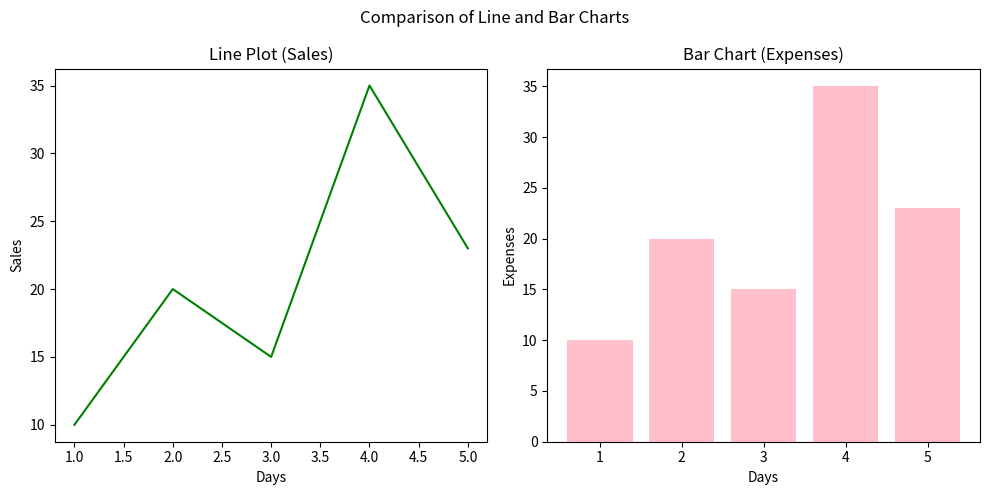
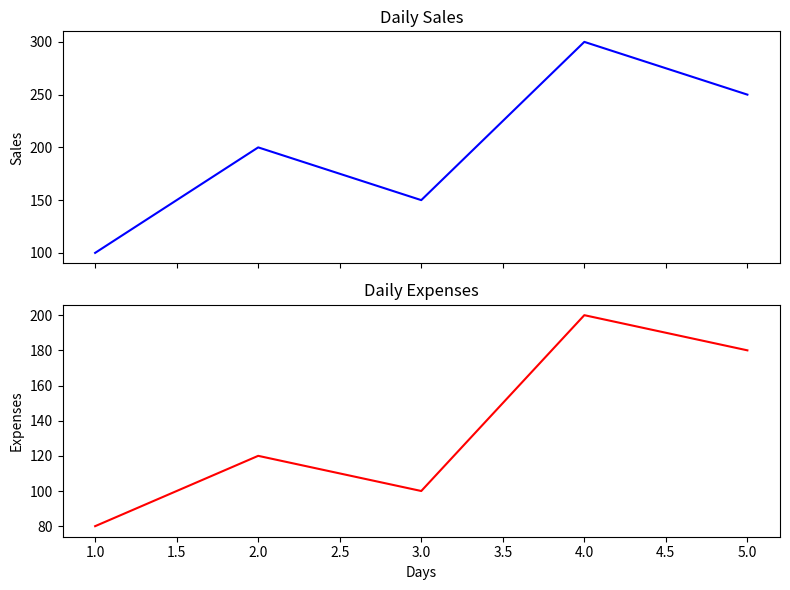
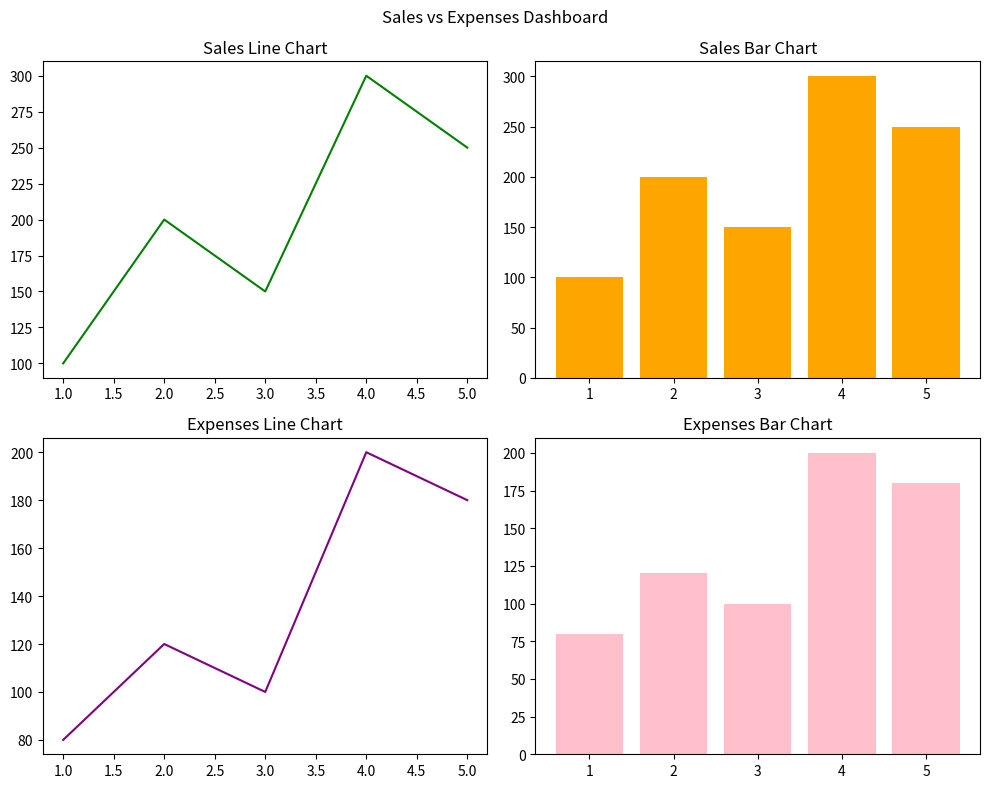
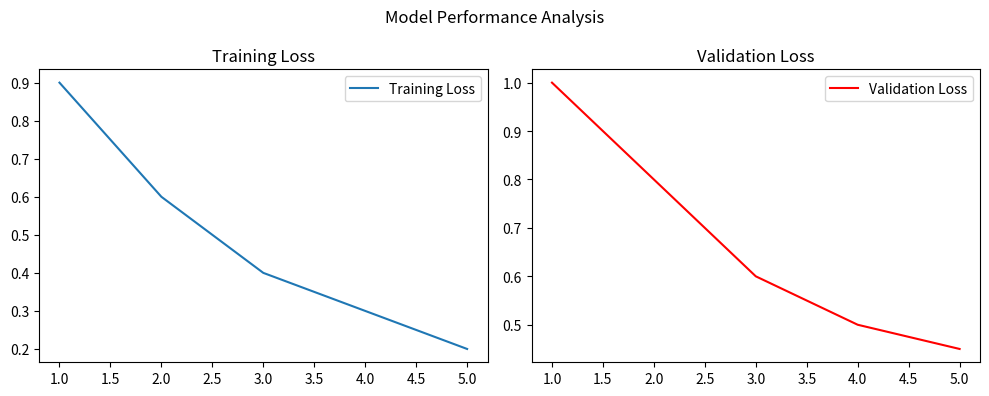

These charts were generated, in order, by the following Python code:
import matplotlib.pyplot as plt

"""
SUBPLOT – CONCEPT NOTES

Subplot ka matlab hota hai:
Ek hi figure (window/page) ke andar
multiple graphs ko show karna.

Example:
- Line chart -> Sales show karta hai
- Bar chart  -> Expenses show karta hai

Agar hum in graphs ko alag-alag draw karein,
to har graph alag window mein open hoga.

Lekin jab hume:
- comparison karna ho
- ek saath multiple charts dekhne ho

tab hum subplot ka use karte hain.
"""

# ---------------------------------------------------
# USE CASES OF SUBPLOT
# ---------------------------------------------------

"""
Subplot ke use cases:

- Jab multiple charts ke saath kaam karna ho
- Jab do ya zyada graphs ke beech data compare karna ho
- Exploratory Data Analysis (EDA)
- Machine Learning algorithms ke visualization
- Business dashboards
"""

# ---------------------------------------------------
# SUBPLOT CREATE KARNE KE 2 TARIKE
# ---------------------------------------------------

"""
1) pyplot (Functional) approach
2) Object Oriented (OO) approach
"""

# ---------------------------------------------------
# 1) FIRST WAY – plt.subplot() FUNCTION
# ---------------------------------------------------

"""
plt.subplot() directly grid create karta hai.

Syntax:
plt.subplot(nrows, ncols, index)

- nrows  -> number of rows
- ncols  -> number of columns
- index  -> position (1-based indexing)
"""

# x = [1, 2, 3, 4, 5]
# y = [10, 20, 15, 35, 23]
#
# # First subplot (1 row, 2 columns, 1st position)
# plt.subplot(1, 2, 1)
# plt.plot(x, y)
# plt.title('Line Chart (Sales)')
#
# # Second subplot (1 row, 2 columns, 2nd position)
# plt.subplot(1, 2, 2)
# plt.bar(x, y)
# plt.title('Bar Chart (Expenses)')
#
# plt.show()

"""
Note:
plt.subplot() small examples ke liye theek hai,
lekin large projects mein manage karna thoda difficult hota hai.
"""

# ---------------------------------------------------
# 2) SECOND WAY – OBJECT ORIENTED APPROACH
# ---------------------------------------------------

"""
Object Oriented approach real-world projects mein use hota hai.

Syntax:
fig, ax = plt.subplots(nrows, ncols, figsize=(width, height))

- fig      -> overall figure (window)
- ax       -> individual subplot objects
- figsize -> optional (figure ka size)
"""

# fig, ax = plt.subplots(1, 2, figsize=(10, 5))
# x = [1, 2, 3, 4, 5]
# y = [10, 20, 15, 35, 23]
#
# ax[0].plot(x, y)
# ax[0].set_title('Line Plot')
#
# ax[1].bar(x, y)
# ax[1].set_title('Bar Chart')
#
# plt.tight_layout()
# plt.show()

"""
Why Object Oriented approach is better?
- Code readable hota hai
- Large datasets ke saath easy handling
- Individual subplot ko easily customize kar sakte hain
"""

# ---------------------------------------------------
# INDIVIDUAL SUBPLOTS CUSTOMIZATION
# ---------------------------------------------------

"""
Har subplot ko alag-alag customize kiya ja sakta hai:
- color
- title
- labels
- grid
"""

fig, ax = plt.subplots(1, 2, figsize=(10, 5))

x = [1, 2, 3, 4, 5]
y = [10, 20, 15, 35, 23]

# Line Chart
ax[0].plot(x, y, color='green')
ax[0].set_title('Line Plot (Sales)')
ax[0].set_xlabel('Days')
ax[0].set_ylabel('Sales')

# Bar Chart
ax[1].bar(x, y, color='pink')
ax[1].set_title('Bar Chart (Expenses)')
ax[1].set_xlabel('Days')
ax[1].set_ylabel('Expenses')

# Overall title for entire figure
fig.suptitle('Comparison of Line and Bar Charts')

"""
plt.tight_layout():
Automatically spacing adjust karta hai
taaki titles aur labels overlap na karein.

Note:
tight_layout() hamesha plt.show() se pehle use hota hai.
"""

plt.tight_layout()
plt.show()



"""
SUBPLOT – ADVANCED NOTES (ADDED CONTENT)

Subplot sirf graphs ko ek page par laane ke liye hi nahi,
balki unke beech comparison, analysis aur debugging ke liye bhi use hota hai.

IMPORTANT INTERVIEW / VIVA POINT:
"Subplot helps in visual comparison of multiple datasets 
within the same coordinate system."
"""

# ---------------------------------------------------
# EXTRA IMPORTANT CONCEPTS (ADDED)
# ---------------------------------------------------

"""
1) sharex & sharey:
Agar multiple subplots ka X-axis ya Y-axis same ho,
to hum unhe share karwa sakte hain.

Isse:
- comparison easy hota hai
- axis values repeat nahi hoti
"""

# ---------------------------------------------------
# SHAREX / SHAREY EXAMPLE
# ---------------------------------------------------

fig, ax = plt.subplots(2, 1, figsize=(8, 6), sharex=True)

days = [1, 2, 3, 4, 5]
sales = [100, 200, 150, 300, 250]
expenses = [80, 120, 100, 200, 180]

ax[0].plot(days, sales, color='blue')
ax[0].set_title('Daily Sales')
ax[0].set_ylabel('Sales')

ax[1].plot(days, expenses, color='red')
ax[1].set_title('Daily Expenses')
ax[1].set_ylabel('Expenses')
ax[1].set_xlabel('Days')

plt.tight_layout()
plt.show()

"""
INTERVIEW TIP:
sharex=True ka matlab:
neeche wale subplot ka X-axis dono ke liye common hoga
"""

# ---------------------------------------------------
# 2x2 GRID SUBPLOT (VERY IMPORTANT)
# ---------------------------------------------------

"""
2x2 subplot ka use tab hota hai jab:
- 4 different metrics ko compare karna ho
- dashboard-style visualization banana ho
"""

fig, ax = plt.subplots(2, 2, figsize=(10, 8))

ax[0, 0].plot(days, sales, color='green')
ax[0, 0].set_title('Sales Line Chart')

ax[0, 1].bar(days, sales, color='orange')
ax[0, 1].set_title('Sales Bar Chart')

ax[1, 0].plot(days, expenses, color='purple')
ax[1, 0].set_title('Expenses Line Chart')

ax[1, 1].bar(days, expenses, color='pink')
ax[1, 1].set_title('Expenses Bar Chart')

fig.suptitle('Sales vs Expenses Dashboard')
plt.tight_layout()
plt.show()

"""
VIVA QUESTION:
Q: ax[1,1] ka matlab kya hai?
A: 2nd row aur 2nd column ka subplot
"""

# ---------------------------------------------------
# COMMON MISTAKES (EXAM POINT)
# ---------------------------------------------------

"""
Common mistakes students make:

1) plt.show() se pehle tight_layout() na lagana
2) ax aur plt ko mix kar dena (OO approach mein)
3) subplot indexing 0-based aur 1-based ko confuse karna
4) Too many subplots in small figsize
"""

# ---------------------------------------------------
# REAL WORLD + ML USE CASE (ADDED)
# ---------------------------------------------------

"""
Machine Learning Example:
- Subplot 1: Training Loss
- Subplot 2: Validation Loss

Agar dono curves paas-paas ho:
-> Model achha perform kar raha hai
Agar gap zyada ho:
-> Overfitting
"""

epochs = [1, 2, 3, 4, 5]
train_loss = [0.9, 0.6, 0.4, 0.3, 0.2]
val_loss = [1.0, 0.8, 0.6, 0.5, 0.45]

fig, ax = plt.subplots(1, 2, figsize=(10, 4))

ax[0].plot(epochs, train_loss, label='Training Loss')
ax[0].set_title('Training Loss')
ax[0].legend()

ax[1].plot(epochs, val_loss, label='Validation Loss', color='red')
ax[1].set_title('Validation Loss')
ax[1].legend()

fig.suptitle('Model Performance Analysis')
plt.tight_layout()
plt.show()

"""
FINAL LINE (EXAM READY):
Subplot is a powerful visualization technique used to analyze,
compare, and debug multiple datasets efficiently on a single figure.
"""
